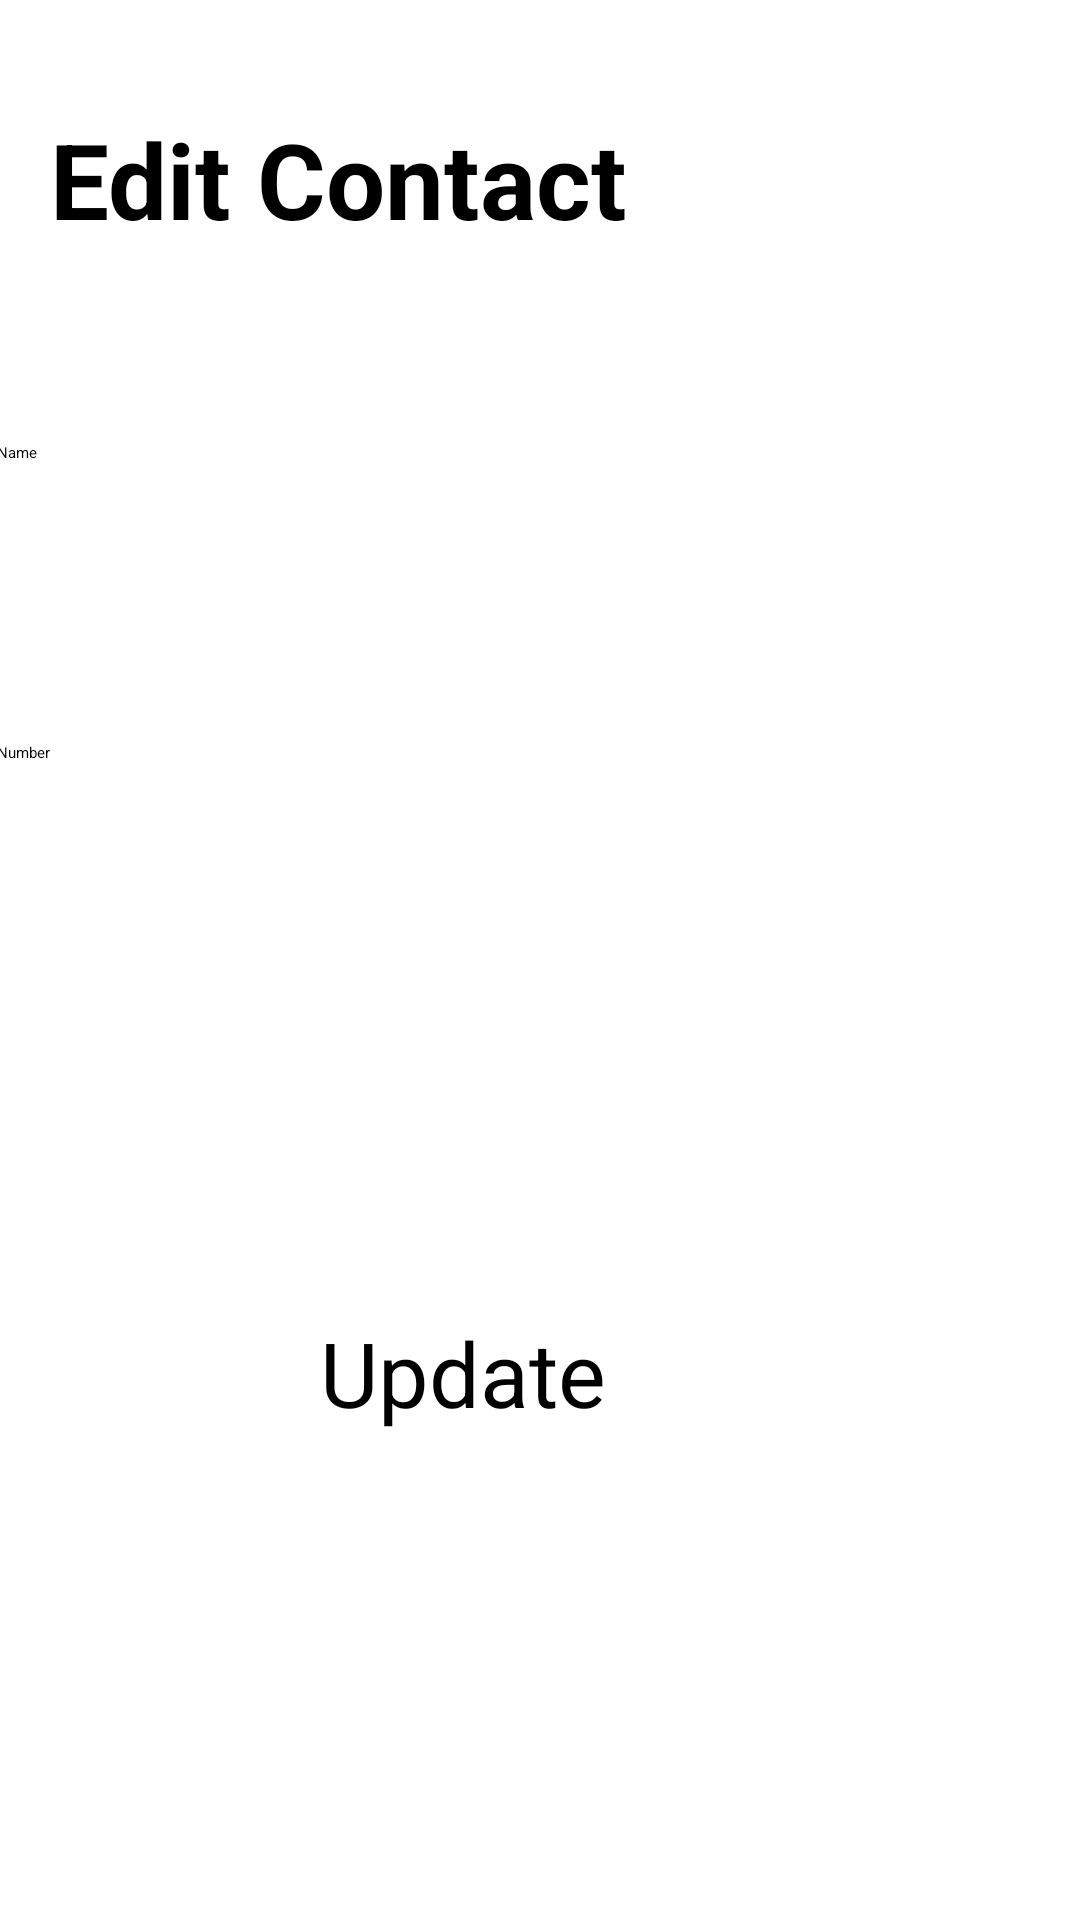

The Android layout XML behind this screen, and the referenced resources:
<!-- AndroidManifest.xml: application theme Theme.ContactBook -->
<!-- res/layout/activity_edit_contact.xml -->
<?xml version="1.0" encoding="utf-8"?>
<androidx.constraintlayout.widget.ConstraintLayout xmlns:android="http://schemas.android.com/apk/res/android"
    xmlns:app="http://schemas.android.com/apk/res-auto"
    xmlns:tools="http://schemas.android.com/tools"
    android:id="@+id/main"
    android:layout_width="match_parent"
    android:layout_height="match_parent"
    tools:context=".EditContactActivity">

    <TextView
        android:id="@+id/textView"
        android:layout_width="361dp"
        android:layout_height="45dp"
        android:layout_marginStart="20dp"
        android:text="@string/edit_contact"
        android:textSize="35sp"
        android:textStyle="bold"
        app:layout_constraintBottom_toBottomOf="parent"
        app:layout_constraintEnd_toEndOf="parent"
        app:layout_constraintHorizontal_bias="0.166"
        app:layout_constraintStart_toStartOf="parent"
        app:layout_constraintTop_toTopOf="parent"
        app:layout_constraintVertical_bias="0.061" />

    <TextView
        android:id="@+id/nameLabel"
        android:layout_width="wrap_content"
        android:layout_height="wrap_content"
        android:layout_marginStart="23dp"
        android:layout_marginTop="56dp"
        android:layout_marginEnd="351dp"
        android:layout_marginBottom="3dp"
        android:text="Name"
        android:textColor="#FF0000"
        app:layout_constraintBottom_toTopOf="@+id/nameEdit"
        app:layout_constraintEnd_toEndOf="parent"
        app:layout_constraintStart_toStartOf="parent"
        app:layout_constraintTop_toBottomOf="@+id/textView" />

    <EditText
        android:id="@+id/nameEdit"
        android:layout_width="363dp"
        android:layout_height="50dp"
        android:layout_marginStart="24dp"
        android:layout_marginTop="3dp"
        android:layout_marginEnd="24dp"
        android:ems="10"
        android:inputType="text"
        android:text="Name"
        app:layout_constraintEnd_toEndOf="parent"
        app:layout_constraintStart_toStartOf="parent"
        app:layout_constraintTop_toBottomOf="@+id/nameLabel" />


    <TextView
        android:id="@+id/numberLabel"
        android:layout_width="wrap_content"
        android:layout_height="wrap_content"
        android:layout_marginStart="23dp"
        android:layout_marginTop="156dp"
        android:layout_marginEnd="351dp"
        android:layout_marginBottom="4dp"
        android:text="@string/number"
        android:textColor="#FF0000"
        app:layout_constraintBottom_toTopOf="@+id/numberEdit"
        app:layout_constraintEnd_toEndOf="parent"
        app:layout_constraintHorizontal_bias="0.0"
        app:layout_constraintStart_toStartOf="parent"
        app:layout_constraintTop_toBottomOf="@+id/textView" />


    <EditText
        android:id="@+id/numberEdit"
        android:layout_width="363dp"
        android:layout_height="50dp"
        android:layout_marginStart="24dp"
        android:layout_marginTop="3dp"
        android:layout_marginEnd="24dp"
        android:ems="10"
        android:inputType="number|numberSigned"
        android:text="Number"
        app:layout_constraintEnd_toEndOf="parent"
        app:layout_constraintStart_toStartOf="parent"
        app:layout_constraintTop_toBottomOf="@+id/numberLabel" />

    <Button
        android:id="@+id/updateButton"
        android:layout_width="147dp"
        android:layout_height="89dp"
        android:layout_marginStart="160dp"
        android:layout_marginTop="140dp"
        android:layout_marginEnd="160dp"
        android:text="@string/update"
        android:textSize="30sp"
        app:layout_constraintEnd_toEndOf="parent"
        app:layout_constraintStart_toStartOf="parent"
        app:layout_constraintTop_toBottomOf="@+id/numberEdit" />






</androidx.constraintlayout.widget.ConstraintLayout>
<!-- resources referenced by this layout -->
<resources>
  <string name="edit_contact">Edit Contact</string>
  <string name="number">Number</string>
  <string name="update">Update</string>
</resources>
